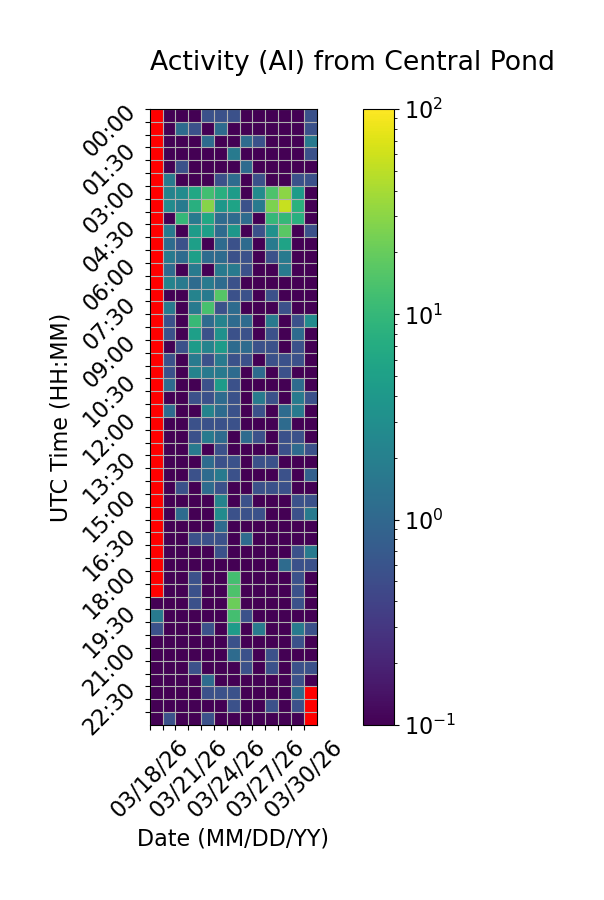

The table this chart was drawn from, first rows:
Time (UTC), 03/18/26, 03/19/26, 03/20/26, 03/21/26, 03/22/26, 03/23/26, 03/24/26, 03/25/26, 03/26/26, 03/27/26, 03/28/26, 03/29/26, 03/30/26
00:00, , 0.0, 0.0, 0.0, 0.5556, 0.5556, 0.5556, 0.0, 0.0, 0.0, 0.0, 0.0, 0.5556
00:30, , 0.0, 1.111, 0.5556, 0.0, 1.111, 0.0, 0.0, 0.0, 0.0, 0.0, 0.0, 0.5556
01:00, , 0.0, 0.0, 0.0, 1.111, 0.0, 0.0, 1.111, 0.5556, 0.0, 0.0, 0.0, 1.667
01:30, , 0.0, 0.0, 0.0, 0.0, 0.0, 1.667, 0.0, 0.0, 0.0, 0.0, 0.0, 0.5556
02:00, , 0.0, 0.5556, 0.0, 0.0, 0.0, 0.0, 1.111, 0.0, 0.0, 0.0, 0.0, 0.0
02:30, , 1.667, 0.0, 0.0, 0.0, 0.5556, 1.111, 0.0, 0.5556, 0.0, 0.0, 0.5556, 0.5556
03:00, , 2.222, 2.778, 6.111, 12.22, 7.778, 4.444, 0.0, 2.778, 14.44, 30.0, 4.444, 0.0
03:30, , 2.778, 1.667, 7.778, 28.33, 3.889, 5.556, 0.5556, 1.667, 25.56, 55.56, 8.333, 0.0
04:00, , 0.0, 10.0, 1.667, 6.111, 1.111, 1.111, 1.111, 0.0, 10.0, 10.0, 7.778, 0.0
04:30, , 1.667, 0.0, 4.444, 5.0, 1.111, 3.889, 0.0, 0.5556, 3.333, 17.22, 0.0, 0.5556
05:00, , 1.111, 0.5556, 5.0, 0.0, 1.111, 0.5556, 1.111, 0.0, 1.667, 5.556, 0.0, 0.0
05:30, , 1.667, 1.111, 5.0, 1.111, 1.111, 0.5556, 0.5556, 0.0, 0.5556, 1.667, 0.0, 0.0
06:00, , 1.111, 0.0, 1.667, 0.0, 1.667, 1.667, 0.5556, 0.0, 0.0, 1.667, 0.0, 0.0
06:30, , 2.222, 1.667, 1.111, 1.667, 1.111, 0.5556, 0.0, 0.0, 0.0, 0.0, 0.0, 0.0
07:00, , 0.0, 0.0, 2.222, 1.667, 16.11, 0.5556, 0.5556, 0.0, 0.5556, 0.0, 0.0, 0.0
07:30, , 1.667, 0.0, 1.667, 13.33, 0.5556, 1.111, 0.0, 0.0, 0.0, 0.5556, 0.0, 0.0
08:00, , 0.5556, 0.0, 10.56, 1.111, 2.222, 1.111, 1.111, 0.0, 1.667, 0.0, 0.5556, 2.778
08:30, , 0.5556, 0.0, 5.0, 0.5556, 3.333, 0.5556, 0.5556, 0.0, 0.5556, 0.0, 1.111, 0.0
09:00, , 0.0, 0.5556, 4.444, 2.222, 4.444, 1.111, 1.111, 0.5556, 0.5556, 0.0, 0.5556, 0.0
09:30, , 0.5556, 0.0, 1.667, 0.5556, 1.667, 0.5556, 0.5556, 0.0, 0.5556, 0.5556, 0.5556, 0.0
10:00, , 0.5556, 0.0, 2.222, 1.667, 1.667, 1.111, 0.0, 1.111, 0.0, 0.5556, 0.0, 0.0
10:30, , 1.111, 0.0, 0.0, 0.5556, 4.444, 0.5556, 0.0, 0.0, 0.0, 0.0, 1.111, 0.0
11:00, , 0.0, 0.0, 0.5556, 0.5556, 1.111, 0.5556, 0.0, 1.667, 0.5556, 0.0, 1.667, 0.5556
11:30, , 1.111, 0.0, 0.0, 2.222, 1.111, 0.5556, 0.0, 0.5556, 0.0, 1.111, 1.667, 0.0
12:00, , 0.0, 0.0, 0.5556, 0.5556, 0.5556, 0.5556, 0.0, 0.0, 0.0, 1.111, 0.0, 0.0
12:30, , 0.0, 0.0, 0.5556, 1.667, 1.111, 0.0, 1.111, 0.5556, 0.0, 0.5556, 0.5556, 0.0
13:00, , 0.0, 0.0, 1.667, 0.0, 0.5556, 0.0, 0.0, 0.0, 0.0, 0.5556, 1.111, 0.5556
13:30, , 0.0, 0.0, 0.0, 1.111, 0.5556, 0.5556, 0.0, 0.5556, 0.5556, 0.0, 0.0, 0.0
14:00, , 0.0, 0.0, 0.5556, 1.111, 1.667, 0.5556, 0.0, 0.0, 0.0, 0.5556, 0.0, 0.8333
14:30, , 0.0, 0.5556, 0.0, 1.111, 0.5556, 0.0, 0.0, 0.5556, 0.5556, 0.5556, 0.0, 0.0
15:00, , 0.0, 0.0, 0.0, 0.0, 2.222, 0.0, 0.5556, 0.0, 0.0, 0.0, 0.5556, 0.5556
15:30, , 0.0, 1.111, 0.0, 0.0, 2.778, 0.5556, 0.5556, 0.5556, 0.0, 0.0, 0.5556, 1.667
16:00, , 0.0, 0.0, 0.0, 0.0, 1.111, 0.0, 0.0, 0.0, 0.0, 0.0, 0.0, 0.0
16:30, , 0.0, 0.0, 0.5556, 0.5556, 0.5556, 0.0, 1.111, 0.0, 0.0, 0.0, 0.0, 0.0
17:00, , 0.0, 0.0, 0.0, 0.0, 0.5556, 0.0, 0.0, 0.0, 0.0, 0.0, 0.5556, 1.667
17:30, , 0.0, 0.0, 0.0, 0.0, 0.0, 0.0, 0.0, 0.0, 0.0, 1.111, 0.5556, 0.5556
18:00, , 0.0, 0.0, 0.5556, 0.0, 0.0, 12.78, 0.0, 0.0, 0.0, 0.0, 0.5556, 0.0
18:30, , 0.0, 0.0, 0.5556, 0.0, 0.0, 14.44, 0.0, 0.0, 0.0, 0.0, 0.5556, 0.0
19:00, 0.0, 0.0, 0.0, 0.5556, 0.0, 0.0, 21.11, 0.0, 0.0, 0.0, 0.0, 0.5556, 0.0
19:30, 1.667, 0.0, 0.0, 0.0, 0.0, 0.0, 12.78, 0.5556, 0.0, 0.0, 0.0, 0.0, 0.0
20:00, 0.5556, 0.0, 0.0, 0.0, 0.5556, 0.0, 4.444, 0.0, 1.667, 0.0, 0.0, 1.667, 0.5556
20:30, 0.0, 0.0, 0.0, 0.0, 0.0, 0.0, 0.5556, 0.0, 0.0, 0.0, 0.0, 0.5556, 0.0
21:00, 0.0, 0.0, 0.0, 0.0, 0.0, 0.0, 1.111, 0.5556, 0.0, 0.5556, 0.0, 0.0, 0.0
21:30, 0.0, 0.0, 0.0, 0.5556, 0.0, 0.0, 0.0, 0.5556, 0.0, 0.5556, 0.0, 0.5556, 0.5556
22:00, 0.0, 0.0, 0.0, 0.0, 1.111, 0.0, 0.0, 0.0, 0.0, 0.0, 0.0, 0.5556, 0.0
22:30, 0.0, 0.0, 0.0, 0.0, 0.5556, 0.5556, 0.5556, 0.0, 0.0, 0.0, 0.0, 1.111, 
23:00, 0.0, 0.0, 0.0, 0.0, 0.0, 0.0, 0.5556, 0.0, 0.0, 0.5556, 0.0, 0.5556, 
23:30, 0.0, 0.5556, 0.0, 0.0, 0.5556, 0.0, 0.0, 0.0, 0.0, 0.0, 0.0, 0.0, 
